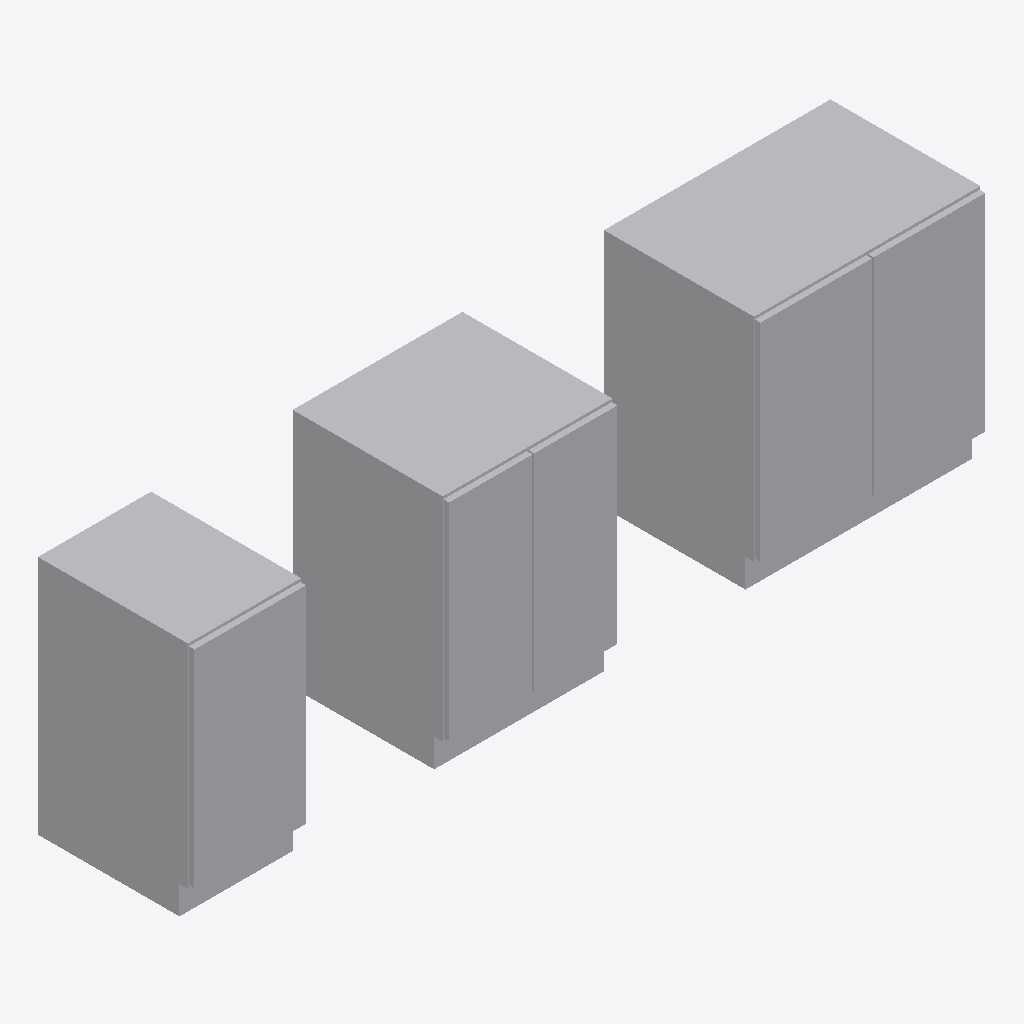
Isometric view of an IFC building model (IFC-SPF (STEP), schema IFC4X3, length unit metre), seen from the south-west, elements coloured by IFC class: 3 other elements (light grey).
Extent 2.8 m × 0.6 m × 0.8 m (x, y, z). Storeys (1): Amostras at 0.00 m. Elements (3): 3 IfcFurniture.

HEADER;
FILE_DESCRIPTION(('ViewDefinition[DesignTransferView]'),'2;1');
FILE_NAME('/dev/null','2026-10-20T14:16:42-03:00',(''),(''),'IfcOpenShell 0.9.0','IfcOpenShell 0.9.0','Nobody');
FILE_SCHEMA(('IFC4X3'));
ENDSEC;
DATA;
#1=IFCPROJECT('0OcNZAhVvCQuQqi_y0wmuR',$,'Biblioteca de objetos do BrasBim',$,$,$,$,(#41,#46),#7);
#8=IFCSITE('1wRoJXwiDQYOLThJHFSaQE',$,'Terreno',$,$,#25,$,$,$,$,$,$,$,$);
#9=IFCBUILDING('2vbvwpV0XPm9jHHyDohGbL',$,'Edificação',$,$,#36,$,$,$,$,$,$);
#167=IFCBUILDINGSTOREY('1hxLK9zpr4dRY4XbIK87jK',$,'Amostras',$,$,#178,$,$,$,0.0);
#283=IFCFURNITURE('0kfntBs_bUDPm$tZpmWuVD',$,'Armário baixo 0,80',$,$,#289,#330,$,$);
#228=IFCFURNITURE('1WGJUs1Q9Keehqy$e4xBu8',$,'Armário baixo 0,60',$,$,#234,#275,$,$);
#179=IFCFURNITURE('05r8YuR5zVSOyqnm6c1v0f',$,'Armário baixo 0,40',$,$,#186,#218,$,$);
ENDSEC;
